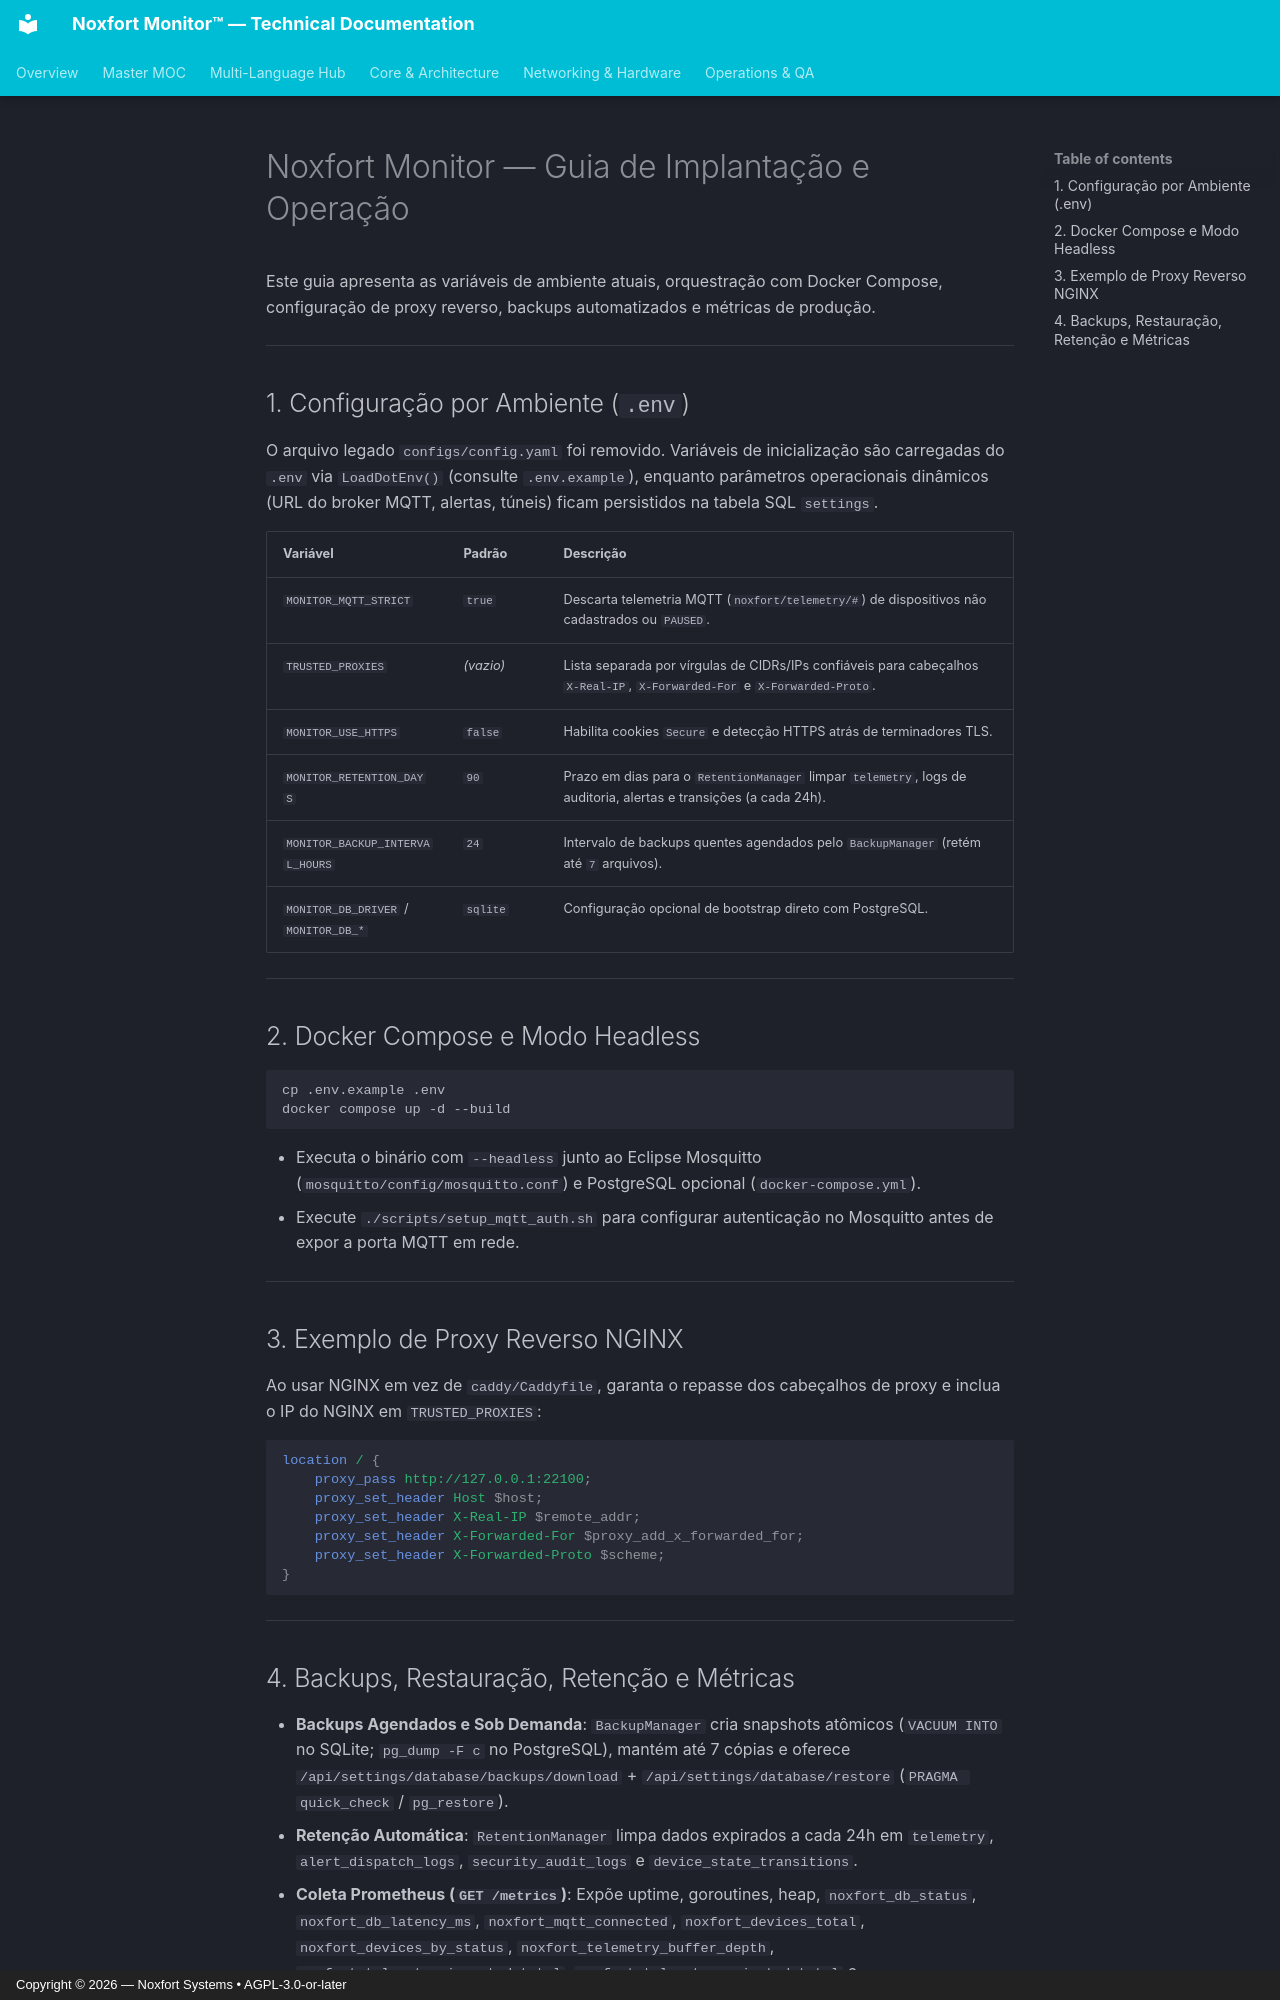

repository: Noxfort-Systems-Brazil/MONITOR · page: pt-br/deployment/index.html · generator: mkdocs · copyright: Copyright © 2026 — Noxfort Systems • AGPL-3.0-or-later

# Noxfort Monitor — Guia de Implantação e Operação

Este guia apresenta as variáveis de ambiente atuais, orquestração com Docker Compose, configuração de proxy reverso, backups automatizados e métricas de produção.

---

## 1. Configuração por Ambiente (`.env`)

O arquivo legado `configs/config.yaml` foi removido. Variáveis de inicialização são carregadas do `.env` via `LoadDotEnv()` (consulte `.env.example`), enquanto parâmetros operacionais dinâmicos (URL do broker MQTT, alertas, túneis) ficam persistidos na tabela SQL `settings`.

| Variável | Padrão | Descrição |
| :--- | :--- | :--- |
| `MONITOR_MQTT_STRICT` | `true` | Descarta telemetria MQTT (`noxfort/telemetry/#`) de dispositivos não cadastrados ou `PAUSED`. |
| `TRUSTED_PROXIES` | *(vazio)* | Lista separada por vírgulas de CIDRs/IPs confiáveis para cabeçalhos `X-Real-IP`, `X-Forwarded-For` e `X-Forwarded-Proto`. |
| `MONITOR_USE_HTTPS` | `false` | Habilita cookies `Secure` e detecção HTTPS atrás de terminadores TLS. |
| `MONITOR_RETENTION_DAYS` | `90` | Prazo em dias para o `RetentionManager` limpar `telemetry`, logs de auditoria, alertas e transições (a cada 24h). |
| `MONITOR_BACKUP_INTERVAL_HOURS` | `24` | Intervalo de backups quentes agendados pelo `BackupManager` (retém até `7` arquivos). |
| `MONITOR_DB_DRIVER` / `MONITOR_DB_*` | `sqlite` | Configuração opcional de bootstrap direto com PostgreSQL. |

---

## 2. Docker Compose e Modo Headless

```bash
cp .env.example .env
docker compose up -d --build
```

* Executa o binário com `--headless` junto ao Eclipse Mosquitto (`mosquitto/config/mosquitto.conf`) e PostgreSQL opcional (`docker-compose.yml`).
* Execute `./scripts/setup_mqtt_auth.sh` para configurar autenticação no Mosquitto antes de expor a porta MQTT em rede.

---

## 3. Exemplo de Proxy Reverso NGINX

Ao usar NGINX em vez de `caddy/Caddyfile`, garanta o repasse dos cabeçalhos de proxy e inclua o IP do NGINX em `TRUSTED_PROXIES`:

```nginx
location / {
    proxy_pass http://127.0.0.1:22100;
    proxy_set_header Host $host;
    proxy_set_header X-Real-IP $remote_addr;
    proxy_set_header X-Forwarded-For $proxy_add_x_forwarded_for;
    proxy_set_header X-Forwarded-Proto $scheme;
}
```

---
